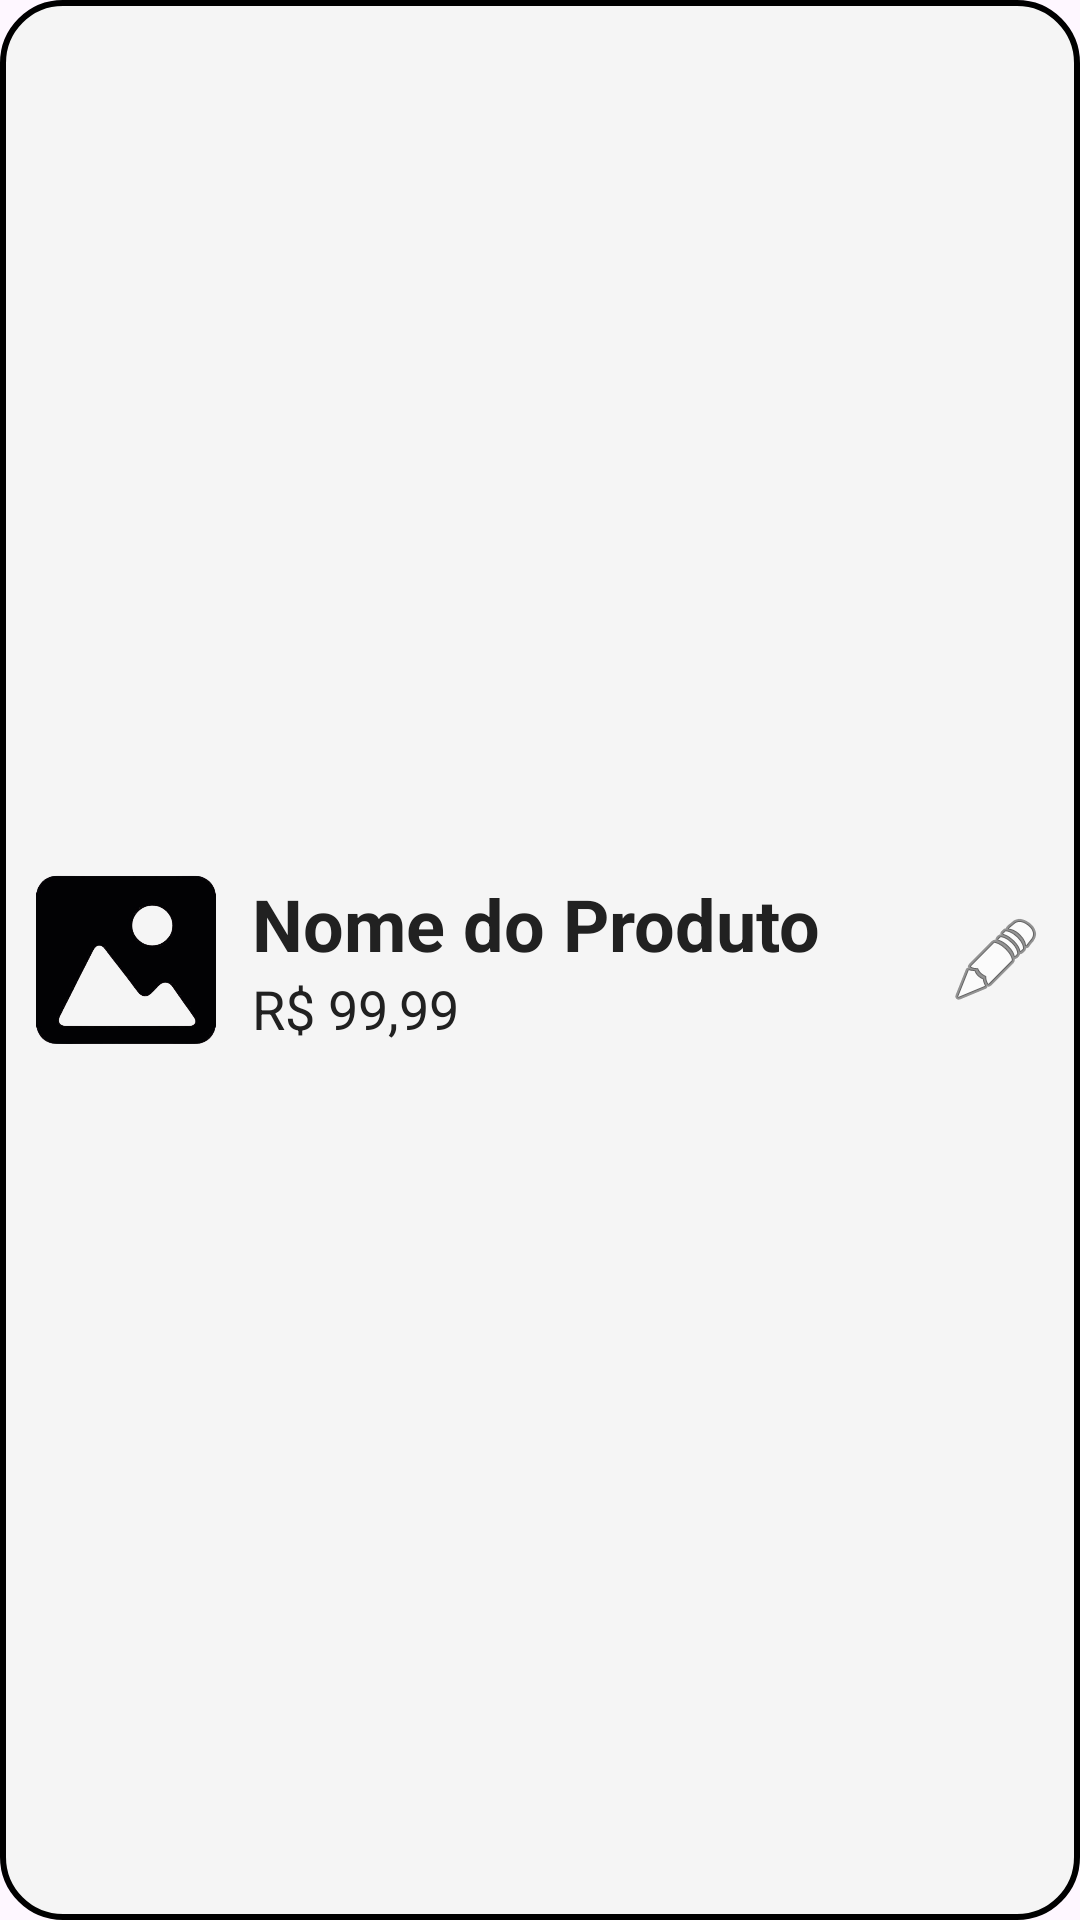

This screen was rendered from an Android layout file. Write that file and the resources it references.
<!-- AndroidManifest.xml: application theme Theme.AppNegocios -->
<!-- res/layout/layout_view_produtos.xml -->
<?xml version="1.0" encoding="utf-8"?>
<LinearLayout xmlns:android="http://schemas.android.com/apk/res/android"
    style="@style/ConteinerDashbord"
    android:layout_width="match_parent"
    android:layout_height="wrap_content"
    android:gravity="center_vertical"
    android:orientation="horizontal"
    android:padding="12dp">

    

        <ImageView
            android:id="@+id/imgProduto"
            android:layout_width="60dp"
            android:layout_height="60dp"
            android:src="@drawable/ic_imagem"
            android:scaleType="centerCrop"
            android:layout_marginEnd="12dp" />

        <LinearLayout
            android:layout_width="0dp"
            android:layout_height="wrap_content"
            android:layout_weight="1"
            android:orientation="vertical">

            <TextView
                android:id="@+id/tvNomeProduto"
                android:layout_width="wrap_content"
                android:layout_height="wrap_content"
                android:textColor="@color/dark_gray"
                android:text="Nome do Produto"
                android:textStyle="bold"
                android:textSize="24sp" />

            <TextView
                android:id="@+id/tvValorProduto"
                android:layout_width="wrap_content"
                android:layout_height="wrap_content"
                android:textSize="18sp"
                android:text="R$ 99,99"
                android:textColor="@color/dark_gray" />
        </LinearLayout>

        <ImageButton
            android:id="@+id/btnEditar"
            android:layout_width="wrap_content"
            android:layout_height="wrap_content"
            android:src="@android:drawable/ic_menu_edit"
            android:background="?attr/selectableItemBackgroundBorderless"
            android:contentDescription="Editar" />

    <TextView
        android:id="@+id/idProduto"
        android:layout_width="wrap_content"
        android:layout_height="wrap_content"
        android:visibility="gone"
        />

    </LinearLayout>
<!-- resources referenced by this layout -->
<resources>
  <color name="dark_gray">#212121</color>
  <!-- drawable ic_imagem: png bitmap (drawable, 42219 bytes) -->
  <style name="ConteinerDashbord">
          <item name="android:layout_width">0dp</item>
          <item name="android:layout_height">80dp</item>
          <item name="android:layout_marginTop">10dp</item>
          <item name="android:background">@drawable/conteiner_dashboard</item>
      </style>
  <style name="Theme.AppNegocios" parent="Base.Theme.AppNegocios" />
  <!-- drawable conteiner_dashboard (drawable) -->
  <?xml version="1.0" encoding="utf-8"?>
  <shape xmlns:android="http://schemas.android.com/apk/res/android">
      
      <solid android:color="@android:color/transparent" />
  
      
      <stroke
          android:width="2dp"
          android:color="@color/black" /> 
      
      <corners android:radius="20dp" />
      <solid android:color="@color/gray_light"/>
  </shape>
  <style name="Base.Theme.AppNegocios" parent="Theme.Material3.DayNight.NoActionBar">
          
          <item name="colorPrimary">@color/deepBlue</item>
      </style>
  <color name="black">#FF000000</color>
  <color name="gray_light">#F5F5F5</color>
  <color name="deepBlue">#0D47A1</color>
</resources>
